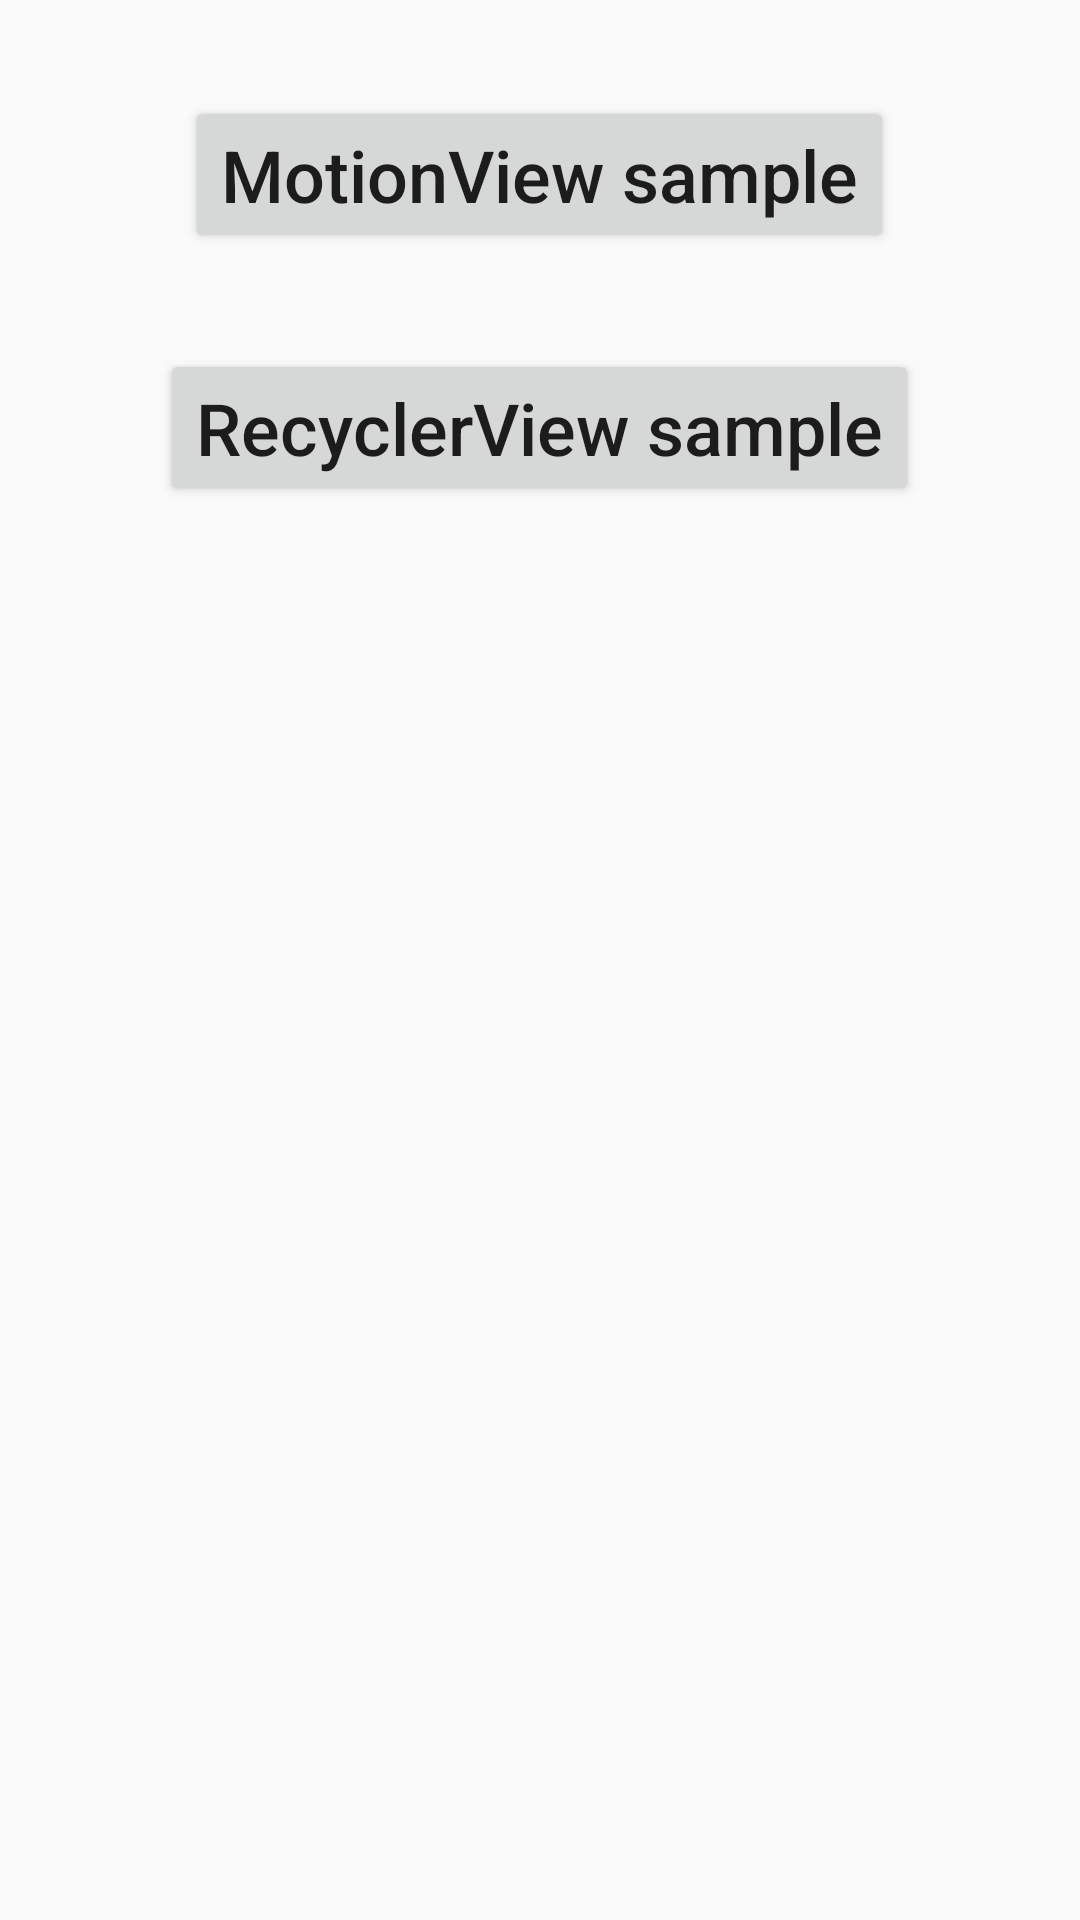

Android layout source for this screen:
<!-- AndroidManifest.xml: application theme AppTheme -->
<!-- res/layout/view_main.xml -->
<?xml version="1.0" encoding="utf-8"?>
<LinearLayout
    xmlns:android="http://schemas.android.com/apk/res/android"
    android:layout_width="match_parent"
    android:layout_height="match_parent"
    android:gravity="center_horizontal"
    android:orientation="vertical">

    <Button
        android:id="@+id/sampleMotion"
        android:layout_width="wrap_content"
        android:layout_height="wrap_content"
        android:layout_marginTop="@dimen/offset_32"
        android:text="@string/sample_motion"
        android:textAllCaps="false"
        android:textSize="@dimen/text_24"/>

    <Button
        android:id="@+id/sampleRecycler"
        android:layout_width="wrap_content"
        android:layout_height="wrap_content"
        android:layout_marginTop="@dimen/offset_32"
        android:text="@string/sample_recycler"
        android:textAllCaps="false"
        android:textSize="@dimen/text_24"/>
</LinearLayout>
<!-- resources referenced by this layout -->
<resources>
  <dimen name="offset_32">32dp</dimen>
  <dimen name="text_24">24sp</dimen>
  <string name="sample_motion">MotionView sample</string>
  <string name="sample_recycler">RecyclerView sample</string>
  <style name="AppTheme" parent="Theme.AppCompat.Light.DarkActionBar">
          <item name="colorPrimary">@color/colorPrimary</item>
          <item name="colorPrimaryDark">@color/colorPrimaryDark</item>
          <item name="colorAccent">@color/colorAccent</item>
      </style>
  <color name="colorPrimary">#3F51B5</color>
  <color name="colorPrimaryDark">#303F9F</color>
  <color name="colorAccent">#FF4081</color>
</resources>
